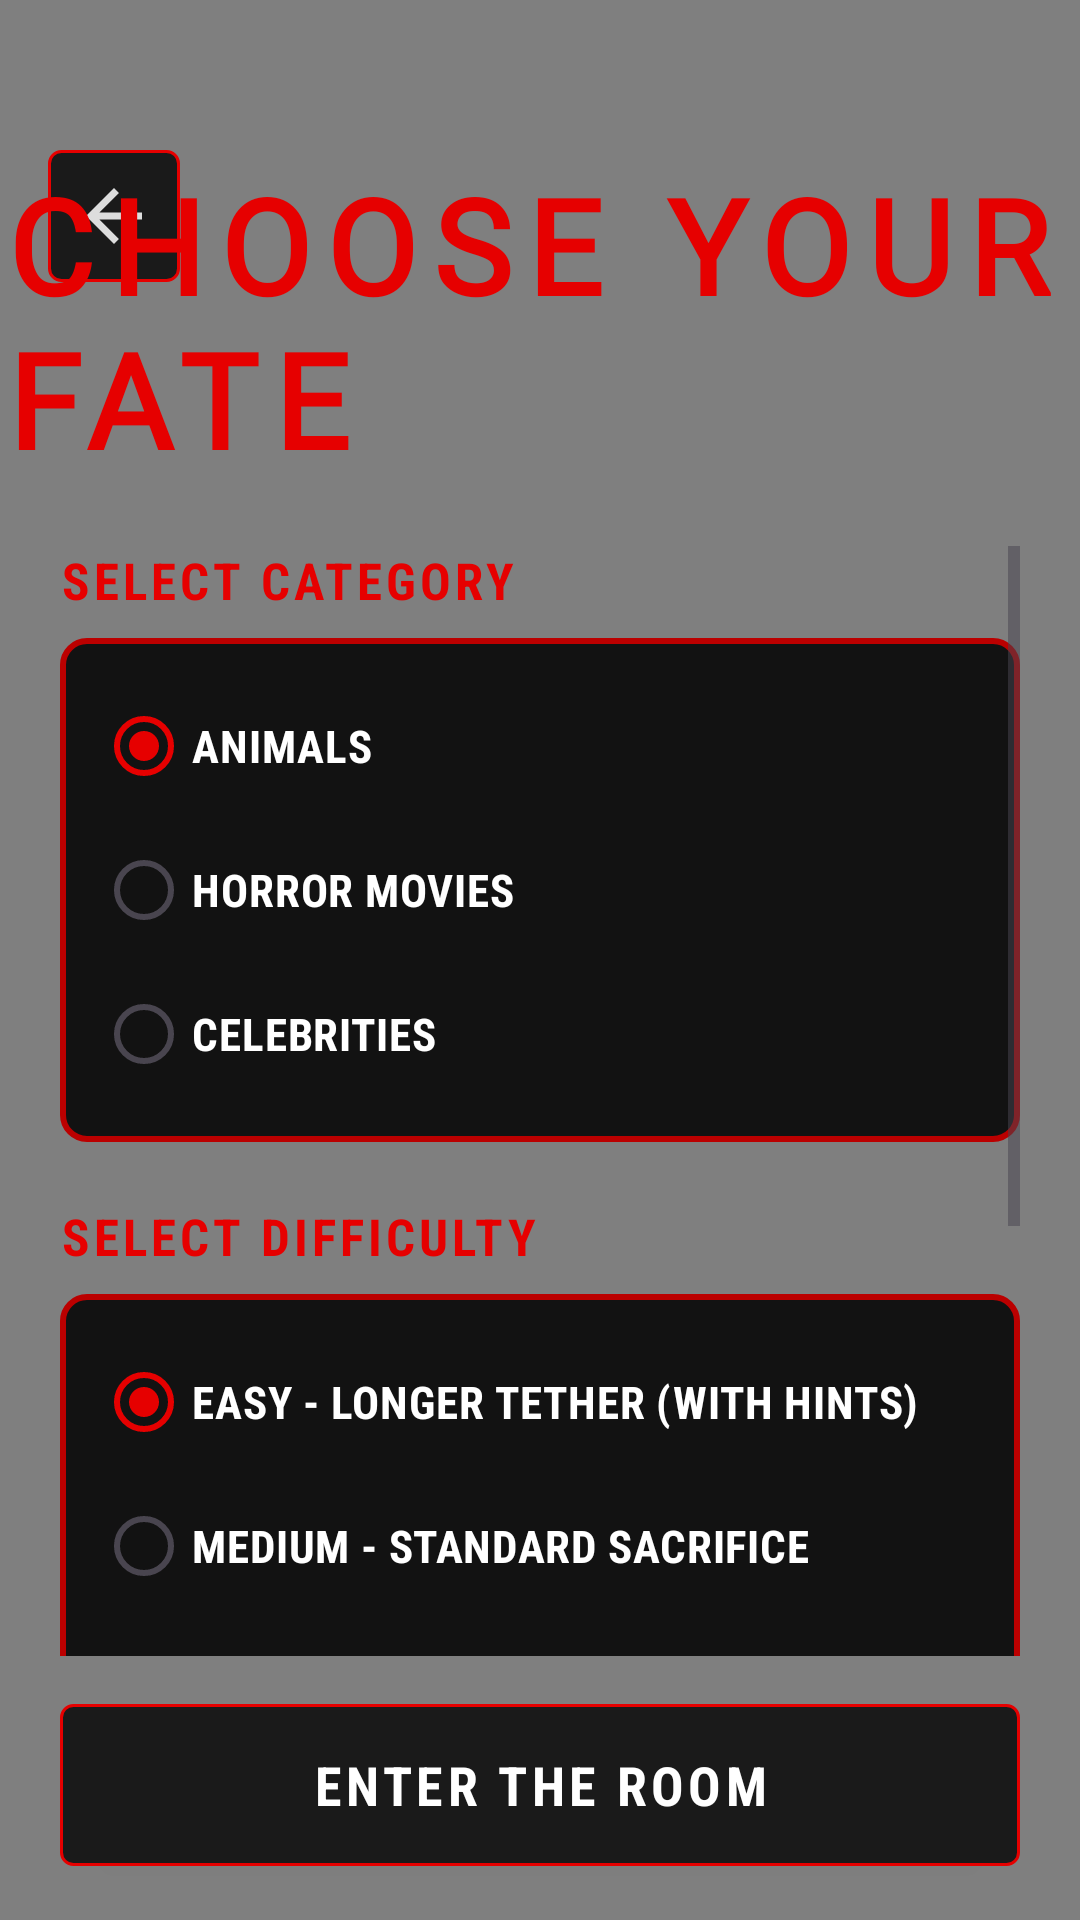

The Android layout XML behind this screen, and the referenced resources:
<!-- AndroidManifest.xml: application theme Theme.LastWord -->
<!-- res/layout/activity_game_setup.xml -->
<?xml version="1.0" encoding="utf-8"?>
<androidx.constraintlayout.widget.ConstraintLayout xmlns:android="http://schemas.android.com/apk/res/android"
    xmlns:app="http://schemas.android.com/apk/res-auto"
    android:layout_width="match_parent"
    android:layout_height="match_parent"
    android:background="@color/pure_dark">

    
    <com.example.lastword.utils.HorrorAtmosphereView
        android:id="@+id/horrorAtmosphereView"
        android:layout_width="match_parent"
        android:layout_height="match_parent"
        app:layout_constraintTop_toTopOf="parent"
        app:layout_constraintBottom_toBottomOf="parent"
        app:layout_constraintStart_toStartOf="parent"
        app:layout_constraintEnd_toEndOf="parent" />

    
    <com.example.lastword.utils.BloodSplashOverlayView
        android:id="@+id/bloodSplashOverlay"
        android:layout_width="match_parent"
        android:layout_height="match_parent"
        app:layout_constraintTop_toTopOf="parent"
        app:layout_constraintBottom_toBottomOf="parent"
        app:layout_constraintStart_toStartOf="parent"
        app:layout_constraintEnd_toEndOf="parent" />

    
    <ImageButton
        android:id="@+id/btnBack"
        android:layout_width="44dp"
        android:layout_height="44dp"
        android:src="@drawable/ic_back_arrow"
        android:background="@drawable/bg_button_dark"
        android:contentDescription="Return"
        android:padding="10dp"
        android:layout_marginTop="50dp"
        android:layout_marginStart="16dp"
        app:layout_constraintTop_toTopOf="parent"
        app:layout_constraintStart_toStartOf="parent" />

    <TextView
        android:id="@+id/tvSetupTitle"
        android:layout_width="wrap_content"
        android:layout_height="wrap_content"
        android:text="CHOOSE YOUR FATE"
        android:textColor="@color/horror_red"
        android:textSize="44sp"
        android:textStyle="bold"
        android:letterSpacing="0.12"
        android:layout_marginTop="52dp"
        android:fontFamily="@font/ghastly_panic"
        app:layout_constraintTop_toTopOf="parent"
        app:layout_constraintStart_toStartOf="parent"
        app:layout_constraintEnd_toEndOf="parent" />

    <ScrollView
        android:layout_width="0dp"
        android:layout_height="0dp"
        android:layout_marginHorizontal="20dp"
        android:layout_marginTop="20dp"
        android:layout_marginBottom="16dp"
        android:fillViewport="true"
        app:layout_constraintTop_toBottomOf="@id/tvSetupTitle"
        app:layout_constraintBottom_toTopOf="@+id/btnEnterRoom"
        app:layout_constraintStart_toStartOf="parent"
        app:layout_constraintEnd_toEndOf="parent">

        <LinearLayout
            android:layout_width="match_parent"
            android:layout_height="wrap_content"
            android:orientation="vertical"
            android:gravity="center_vertical">

            
            <TextView
                android:layout_width="wrap_content"
                android:layout_height="wrap_content"
                android:text="SELECT CATEGORY"
                android:textColor="@color/horror_red"
                android:textSize="17sp"
                android:textStyle="bold"
                android:fontFamily="sans-serif-condensed"
                android:letterSpacing="0.08"
                android:layout_marginBottom="8dp"/>

            <RadioGroup
                android:id="@+id/rgCategory"
                android:layout_width="match_parent"
                android:layout_height="wrap_content"
                android:orientation="vertical"
                android:background="@drawable/bg_horror_card"
                android:padding="12dp"
                android:layout_marginBottom="20dp">

                <RadioButton
                    android:id="@+id/rbAnimals"
                    android:layout_width="match_parent"
                    android:layout_height="48dp"
                    android:text="ANIMALS"
                    android:textSize="15sp"
                    android:textStyle="bold"
                    android:fontFamily="sans-serif-condensed"
                    android:textColor="@color/white"
                    android:buttonTint="@color/horror_red"
                    android:checked="true"/>

                <RadioButton
                    android:id="@+id/rbHorrorMovies"
                    android:layout_width="match_parent"
                    android:layout_height="48dp"
                    android:text="HORROR MOVIES"
                    android:textSize="15sp"
                    android:textStyle="bold"
                    android:fontFamily="sans-serif-condensed"
                    android:textColor="@color/white"
                    android:buttonTint="@color/horror_red"/>

                <RadioButton
                    android:id="@+id/rbCelebrities"
                    android:layout_width="match_parent"
                    android:layout_height="48dp"
                    android:text="CELEBRITIES"
                    android:textSize="15sp"
                    android:textStyle="bold"
                    android:fontFamily="sans-serif-condensed"
                    android:textColor="@color/white"
                    android:buttonTint="@color/horror_red"/>
            </RadioGroup>

            
            <TextView
                android:layout_width="wrap_content"
                android:layout_height="wrap_content"
                android:text="SELECT DIFFICULTY"
                android:textColor="@color/horror_red"
                android:textSize="17sp"
                android:textStyle="bold"
                android:fontFamily="sans-serif-condensed"
                android:letterSpacing="0.08"
                android:layout_marginBottom="8dp"/>

            <RadioGroup
                android:id="@+id/rgDifficulty"
                android:layout_width="match_parent"
                android:layout_height="wrap_content"
                android:orientation="vertical"
                android:background="@drawable/bg_horror_card"
                android:padding="12dp"
                android:layout_marginBottom="20dp">

                <RadioButton
                    android:id="@+id/rbEasy"
                    android:layout_width="match_parent"
                    android:layout_height="48dp"
                    android:text="EASY - LONGER TETHER (WITH HINTS)"
                    android:textSize="15sp"
                    android:textStyle="bold"
                    android:fontFamily="sans-serif-condensed"
                    android:textColor="@color/white"
                    android:buttonTint="@color/horror_red"
                    android:checked="true"/>

                <RadioButton
                    android:id="@+id/rbIntermediate"
                    android:layout_width="match_parent"
                    android:layout_height="48dp"
                    android:text="MEDIUM - STANDARD SACRIFICE"
                    android:textSize="15sp"
                    android:textStyle="bold"
                    android:fontFamily="sans-serif-condensed"
                    android:textColor="@color/white"
                    android:buttonTint="@color/horror_red"/>

                <RadioButton
                    android:id="@+id/rbHard"
                    android:layout_width="match_parent"
                    android:layout_height="48dp"
                    android:text="HARD - PSYCHOLOGICAL DREAD"
                    android:textSize="15sp"
                    android:textStyle="bold"
                    android:fontFamily="sans-serif-condensed"
                    android:textColor="@color/white"
                    android:buttonTint="@color/horror_red"/>
            </RadioGroup>

            
            <TextView
                android:layout_width="wrap_content"
                android:layout_height="wrap_content"
                android:text="SELECT RITUAL MODE"
                android:textColor="@color/horror_red"
                android:textSize="17sp"
                android:textStyle="bold"
                android:fontFamily="sans-serif-condensed"
                android:letterSpacing="0.08"
                android:layout_marginBottom="8dp"/>

            <RadioGroup
                android:id="@+id/rgMode"
                android:layout_width="match_parent"
                android:layout_height="wrap_content"
                android:orientation="vertical"
                android:background="@drawable/bg_horror_card"
                android:padding="12dp"
                android:layout_marginBottom="16dp">

                <RadioButton
                    android:id="@+id/rbClassic"
                    android:layout_width="match_parent"
                    android:layout_height="48dp"
                    android:text="CLASSIC (ATTEMPTS LIMIT ONLY)"
                    android:textSize="15sp"
                    android:textStyle="bold"
                    android:fontFamily="sans-serif-condensed"
                    android:textColor="@color/white"
                    android:buttonTint="@color/horror_red"
                    android:checked="true"/>

                <RadioButton
                    android:id="@+id/rbTimer"
                    android:layout_width="match_parent"
                    android:layout_height="48dp"
                    android:text="TIMER MODE (TICKING DEATH)"
                    android:textSize="15sp"
                    android:textStyle="bold"
                    android:fontFamily="sans-serif-condensed"
                    android:textColor="@color/white"
                    android:buttonTint="@color/horror_red"/>
            </RadioGroup>

        </LinearLayout>
    </ScrollView>

    <androidx.appcompat.widget.AppCompatButton
        android:id="@+id/btnEnterRoom"
        android:layout_width="0dp"
        android:layout_height="54dp"
        android:text="ENTER THE ROOM"
        android:textColor="@color/white"
        android:textSize="18sp"
        android:textStyle="bold"
        android:fontFamily="sans-serif-condensed"
        android:letterSpacing="0.08"
        android:background="@drawable/bg_button_dark"
        android:layout_marginHorizontal="20dp"
        android:layout_marginBottom="18dp"
        app:layout_constraintBottom_toBottomOf="parent"
        app:layout_constraintStart_toStartOf="parent"
        app:layout_constraintEnd_toEndOf="parent"/>

</androidx.constraintlayout.widget.ConstraintLayout>
<!-- resources referenced by this layout -->
<resources>
  <color name="horror_red">#E60000</color>
  <color name="pure_dark">#050505</color>
  <color name="white">#FFFFFF</color>
  <!-- drawable bg_button_dark (drawable) -->
  <?xml version="1.0" encoding="utf-8"?>
  <selector xmlns:android="http://schemas.android.com/apk/res/android">
      <item android:state_pressed="true">
          <shape>
              <solid android:color="@color/blood_red" />
              <stroke android:width="1dp" android:color="@color/horror_red" />
              <corners android:radius="4dp" />
          </shape>
      </item>
      <item android:state_enabled="false">
          <shape>
              <solid android:color="#0a0a0a" />
              <stroke android:width="1dp" android:color="#222222" />
              <corners android:radius="4dp" />
          </shape>
      </item>
      <item>
          <shape>
              <solid android:color="#1a1a1a" />
              <stroke android:width="1dp" android:color="@color/horror_red" />
              <corners android:radius="4dp" />
          </shape>
      </item>
  </selector>
  <!-- drawable bg_horror_card (drawable) -->
  <?xml version="1.0" encoding="utf-8"?>
  <shape xmlns:android="http://schemas.android.com/apk/res/android">
      <solid android:color="#121212" />
      <stroke android:width="2dp" android:color="@color/blood_red" />
      <corners android:radius="8dp" />
  </shape>
  <!-- drawable ic_back_arrow (drawable) -->
  <vector xmlns:android="http://schemas.android.com/apk/res/android"
      android:width="28dp"
      android:height="28dp"
      android:viewportWidth="24"
      android:viewportHeight="24">
    <path
        android:fillColor="@color/pale_white"
        android:pathData="M20,11H7.83l5.59,-5.59L12,4l-8,8 8,8 1.41,-1.41L7.83,13H20v-2z"/>
  </vector>
  <style name="Theme.LastWord" parent="Base.Theme.LastWord" />
  <color name="blood_red">#BB0000</color>
  <color name="pale_white">#DDDDDD</color>
  <style name="Base.Theme.LastWord" parent="Theme.Material3.DayNight.NoActionBar">
          
          <item name="colorPrimary">@color/horror_red</item>
          <item name="colorOnPrimary">@color/white</item>
          <item name="colorSecondary">@color/crimson</item>
          <item name="android:windowBackground">@color/pure_dark</item>
          <item name="android:navigationBarColor">@color/black</item>
          <item name="android:statusBarColor">@color/black</item>
          <item name="android:windowLayoutInDisplayCutoutMode" tools:targetApi="p">shortEdges</item>
          
          
          <item name="android:textAppearanceSmall">@style/HorrorText.Small</item>
          <item name="android:textAppearanceMedium">@style/HorrorText.Medium</item>
          <item name="android:textAppearanceLarge">@style/HorrorText.Large</item>
      </style>
  <color name="crimson">#FF0000</color>
  <color name="black">#000000</color>
  <style name="HorrorText.Small">
          <item name="android:textSize">12sp</item>
      </style>
  <style name="HorrorText.Medium">
          <item name="android:textSize">16sp</item>
      </style>
  <style name="HorrorText.Large">
          <item name="android:textSize">22sp</item>
      </style>
</resources>
